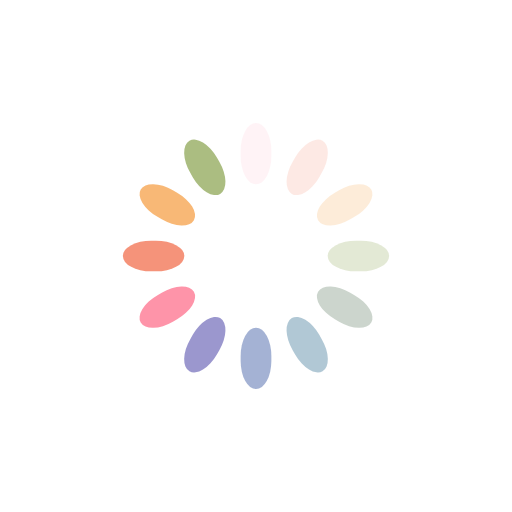
t = 0.00 s
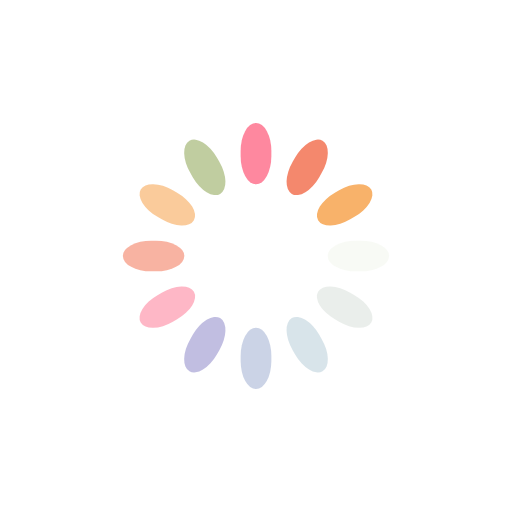
t = 0.25 s
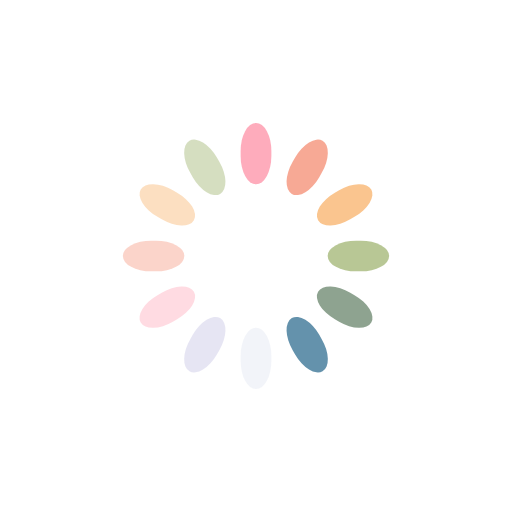
t = 0.50 s
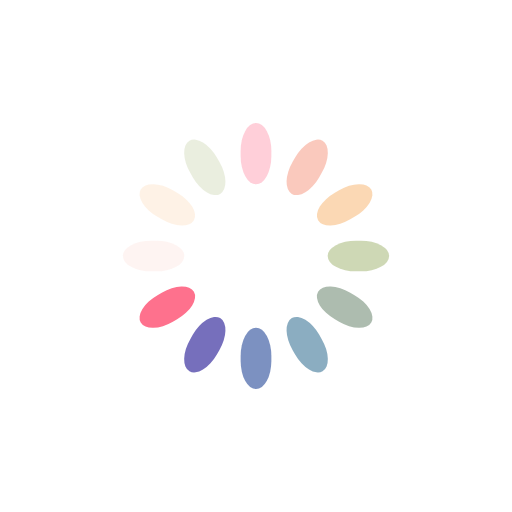
t = 0.75 s

The animated SVG that drew these frames (rendered in a browser with its animation timeline set to each time). Animation: 12 SMIL elements (animate=12); one cycle of 1.00 s, repeats indefinitely.

<?xml version="1.0" encoding="utf-8"?>
<svg xmlns="http://www.w3.org/2000/svg" xmlns:xlink="http://www.w3.org/1999/xlink" style="margin: auto; background: none; display: block; shape-rendering: auto;" width="200px" height="200px" viewBox="0 0 100 100" preserveAspectRatio="xMidYMid">
<g transform="rotate(0 50 50)">
  <rect x="47" y="24" rx="3" ry="5.5200000000000005" width="6" height="12" fill="#fe718d">
    <animate attributeName="opacity" values="1;0" keyTimes="0;1" dur="1s" begin="-0.9166666666666666s" repeatCount="indefinite"></animate>
  </rect>
</g><g transform="rotate(30 50 50)">
  <rect x="47" y="24" rx="3" ry="5.5200000000000005" width="6" height="12" fill="#f47e60">
    <animate attributeName="opacity" values="1;0" keyTimes="0;1" dur="1s" begin="-0.8333333333333334s" repeatCount="indefinite"></animate>
  </rect>
</g><g transform="rotate(60 50 50)">
  <rect x="47" y="24" rx="3" ry="5.5200000000000005" width="6" height="12" fill="#f8b26a">
    <animate attributeName="opacity" values="1;0" keyTimes="0;1" dur="1s" begin="-0.75s" repeatCount="indefinite"></animate>
  </rect>
</g><g transform="rotate(90 50 50)">
  <rect x="47" y="24" rx="3" ry="5.5200000000000005" width="6" height="12" fill="#abbd81">
    <animate attributeName="opacity" values="1;0" keyTimes="0;1" dur="1s" begin="-0.6666666666666666s" repeatCount="indefinite"></animate>
  </rect>
</g><g transform="rotate(120 50 50)">
  <rect x="47" y="24" rx="3" ry="5.5200000000000005" width="6" height="12" fill="#849b87">
    <animate attributeName="opacity" values="1;0" keyTimes="0;1" dur="1s" begin="-0.5833333333333334s" repeatCount="indefinite"></animate>
  </rect>
</g><g transform="rotate(150 50 50)">
  <rect x="47" y="24" rx="3" ry="5.5200000000000005" width="6" height="12" fill="#6492ac">
    <animate attributeName="opacity" values="1;0" keyTimes="0;1" dur="1s" begin="-0.5s" repeatCount="indefinite"></animate>
  </rect>
</g><g transform="rotate(180 50 50)">
  <rect x="47" y="24" rx="3" ry="5.5200000000000005" width="6" height="12" fill="#637cb5">
    <animate attributeName="opacity" values="1;0" keyTimes="0;1" dur="1s" begin="-0.4166666666666667s" repeatCount="indefinite"></animate>
  </rect>
</g><g transform="rotate(210 50 50)">
  <rect x="47" y="24" rx="3" ry="5.5200000000000005" width="6" height="12" fill="#6a63b6">
    <animate attributeName="opacity" values="1;0" keyTimes="0;1" dur="1s" begin="-0.3333333333333333s" repeatCount="indefinite"></animate>
  </rect>
</g><g transform="rotate(240 50 50)">
  <rect x="47" y="24" rx="3" ry="5.5200000000000005" width="6" height="12" fill="#fe718d">
    <animate attributeName="opacity" values="1;0" keyTimes="0;1" dur="1s" begin="-0.25s" repeatCount="indefinite"></animate>
  </rect>
</g><g transform="rotate(270 50 50)">
  <rect x="47" y="24" rx="3" ry="5.5200000000000005" width="6" height="12" fill="#f47e60">
    <animate attributeName="opacity" values="1;0" keyTimes="0;1" dur="1s" begin="-0.16666666666666666s" repeatCount="indefinite"></animate>
  </rect>
</g><g transform="rotate(300 50 50)">
  <rect x="47" y="24" rx="3" ry="5.5200000000000005" width="6" height="12" fill="#f8b26a">
    <animate attributeName="opacity" values="1;0" keyTimes="0;1" dur="1s" begin="-0.08333333333333333s" repeatCount="indefinite"></animate>
  </rect>
</g><g transform="rotate(330 50 50)">
  <rect x="47" y="24" rx="3" ry="5.5200000000000005" width="6" height="12" fill="#abbd81">
    <animate attributeName="opacity" values="1;0" keyTimes="0;1" dur="1s" begin="0s" repeatCount="indefinite"></animate>
  </rect>
</g>
<!-- [ldio] generated by https://loading.io/ --></svg>
